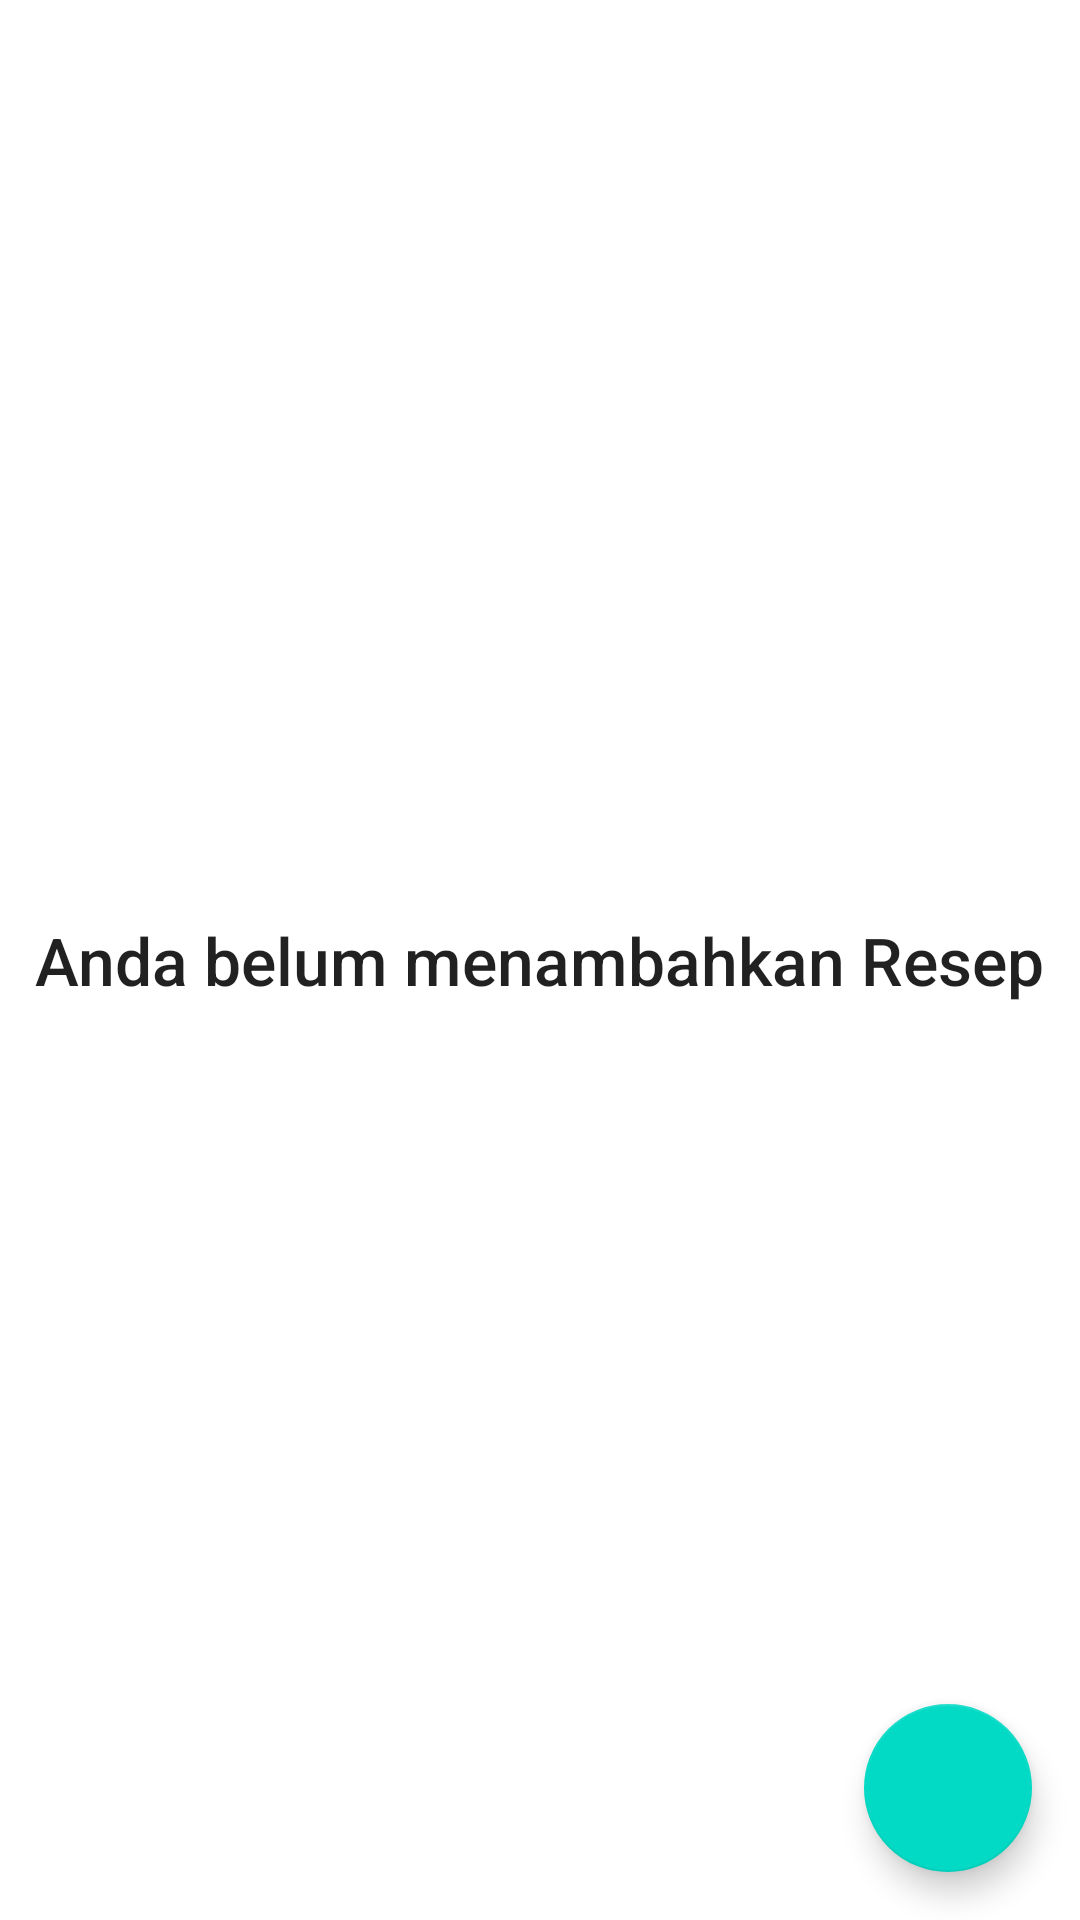

Here is an Android app screen rendered from its layout file. Give the layout XML and the strings, colors and styles it references.
<!-- AndroidManifest.xml: application theme Theme.MyFoodRecipeApp -->
<!-- res/layout/activity_main.xml -->
<?xml version="1.0" encoding="utf-8"?>
<androidx.constraintlayout.widget.ConstraintLayout xmlns:android="http://schemas.android.com/apk/res/android"
    xmlns:app="http://schemas.android.com/apk/res-auto"
    xmlns:tools="http://schemas.android.com/tools"
    android:layout_width="match_parent"
    android:layout_height="match_parent"
    tools:context="com.example.myfoodrecipeapp.ui.MainActivity">


    <androidx.recyclerview.widget.RecyclerView
        android:id="@+id/rv_recipe"
        android:layout_width="match_parent"
        android:layout_height="match_parent"
        android:layout_marginStart="16dp"
        android:layout_marginEnd="16dp"
        app:layout_constraintBottom_toBottomOf="parent"
        app:layout_constraintEnd_toEndOf="parent"
        app:layout_constraintHorizontal_bias="0.5"
        app:layout_constraintStart_toStartOf="parent"
        app:layout_constraintTop_toTopOf="parent"
        app:layout_constraintVertical_bias="0.5"
        tools:listitem="@layout/recipe_list_item" />

    <com.google.android.material.floatingactionbutton.FloatingActionButton
        android:id="@+id/fab_add"
        android:layout_width="wrap_content"
        android:layout_height="wrap_content"
        android:layout_margin="16dp"
        android:contentDescription="@string/add"
        android:src="@drawable/ic_baseline_add_24"
        app:layout_constraintBottom_toBottomOf="parent"
        app:layout_constraintEnd_toEndOf="parent" />


    <TextView
        android:id="@+id/tv_empty_rv"
        android:layout_width="wrap_content"
        android:layout_height="wrap_content"
        android:text="@string/empty_rv"
        android:textAppearance="@style/TextAppearance.AppCompat.Title"
        android:textSize="22sp"
        app:layout_constraintBottom_toBottomOf="parent"
        app:layout_constraintEnd_toEndOf="parent"
        app:layout_constraintHorizontal_bias="0.5"
        app:layout_constraintStart_toStartOf="parent"
        app:layout_constraintTop_toTopOf="parent"
        app:layout_constraintVertical_bias="0.5" />


</androidx.constraintlayout.widget.ConstraintLayout>
<!-- res/layout/recipe_list_item.xml (included above) -->
<?xml version="1.0" encoding="utf-8"?>
<androidx.cardview.widget.CardView xmlns:android="http://schemas.android.com/apk/res/android"
    xmlns:app="http://schemas.android.com/apk/res-auto"
    android:layout_width="match_parent"
    android:layout_height="wrap_content"
    app:cardCornerRadius="4dp"
    android:layout_marginBottom="8dp"
    android:id="@+id/cardView">

    <androidx.constraintlayout.widget.ConstraintLayout
        android:layout_width="match_parent"
        android:layout_height="match_parent">

        <TextView
            android:id="@+id/tv_title"
            android:layout_width="wrap_content"
            android:layout_height="wrap_content"
            android:layout_marginStart="16dp"
            android:layout_marginTop="16dp"
            android:text="@string/title"
            android:textAppearance="@style/TextAppearance.AppCompat.Title"
            android:textSize="16sp"
            app:layout_constraintStart_toStartOf="parent"
            app:layout_constraintTop_toTopOf="parent" />

        <TextView
            android:id="@+id/tv_serving"
            android:layout_width="wrap_content"
            android:layout_height="wrap_content"
            android:text="@string/serving"
            android:textSize="16sp"
            app:layout_constraintStart_toStartOf="@+id/tv_title"
            app:layout_constraintTop_toBottomOf="@+id/tv_title" />

        <TextView
            android:id="@+id/tv_difficulty"
            android:layout_width="wrap_content"
            android:layout_height="wrap_content"
            android:layout_marginTop="8dp"
            android:layout_marginBottom="16dp"
            android:text="@string/difficulty"
            app:layout_constraintBottom_toBottomOf="parent"
            app:layout_constraintStart_toStartOf="@+id/tv_serving"
            app:layout_constraintTop_toBottomOf="@+id/tv_serving" />
    </androidx.constraintlayout.widget.ConstraintLayout>

</androidx.cardview.widget.CardView>
<!-- resources referenced by this layout -->
<resources>
  <string name="add">Add</string>
  <string name="difficulty">difficulty</string>
  <string name="empty_rv">Anda belum menambahkan Resep</string>
  <string name="serving">serving</string>
  <string name="title">Title</string>
  <style name="Theme.MyFoodRecipeApp" parent="Theme.MaterialComponents.DayNight.DarkActionBar">
          
          <item name="colorPrimary">@color/purple_500</item>
          <item name="colorPrimaryVariant">@color/purple_700</item>
          <item name="colorOnPrimary">@color/white</item>
          
          <item name="colorSecondary">@color/teal_200</item>
          <item name="colorSecondaryVariant">@color/teal_700</item>
          <item name="colorOnSecondary">@color/black</item>
          
          <item name="android:statusBarColor">?attr/colorPrimaryVariant</item>
          
      </style>
  <color name="purple_500">#FF6200EE</color>
  <color name="purple_700">#FF3700B3</color>
  <color name="white">#FFFFFFFF</color>
  <color name="teal_200">#FF03DAC5</color>
  <color name="teal_700">#FF018786</color>
  <color name="black">#FF000000</color>
</resources>
